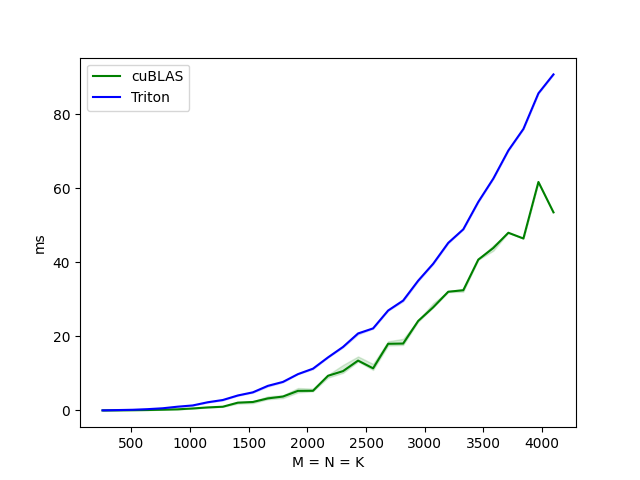

Source data for this figure (header and first rows):
M, cuBLAS, Triton
256.0, 0.0, 0.0
384.0, 0.0, 0.1
512.0, 0.1, 0.2
640.0, 0.1, 0.4
768.0, 0.2, 0.6
896.0, 0.3, 1.0
1024, 0.5, 1.4
1152, 0.8, 2.2
1280, 1.0, 2.8
1408, 2.1, 4.1
1536, 2.3, 4.9
1664, 3.3, 6.7
1792, 3.8, 7.7
1920, 5.3, 9.8
2048, 5.3, 11.3
2176, 9.4, 14.3
2304, 10.6, 17.2
2432, 13.5, 20.8
2560, 11.4, 22.2
2688, 18.0, 27.0
2816, 18.1, 29.7
2944, 24.2, 35.1
3072, 27.9, 39.7
3200, 32.1, 45.3
3328, 32.5, 48.9
3456, 40.8, 56.4
3584, 43.9, 62.7
3712, 48.0, 70.2
3840, 46.5, 76.1
3968, 61.7, 85.7
4096, 53.5, 90.8
